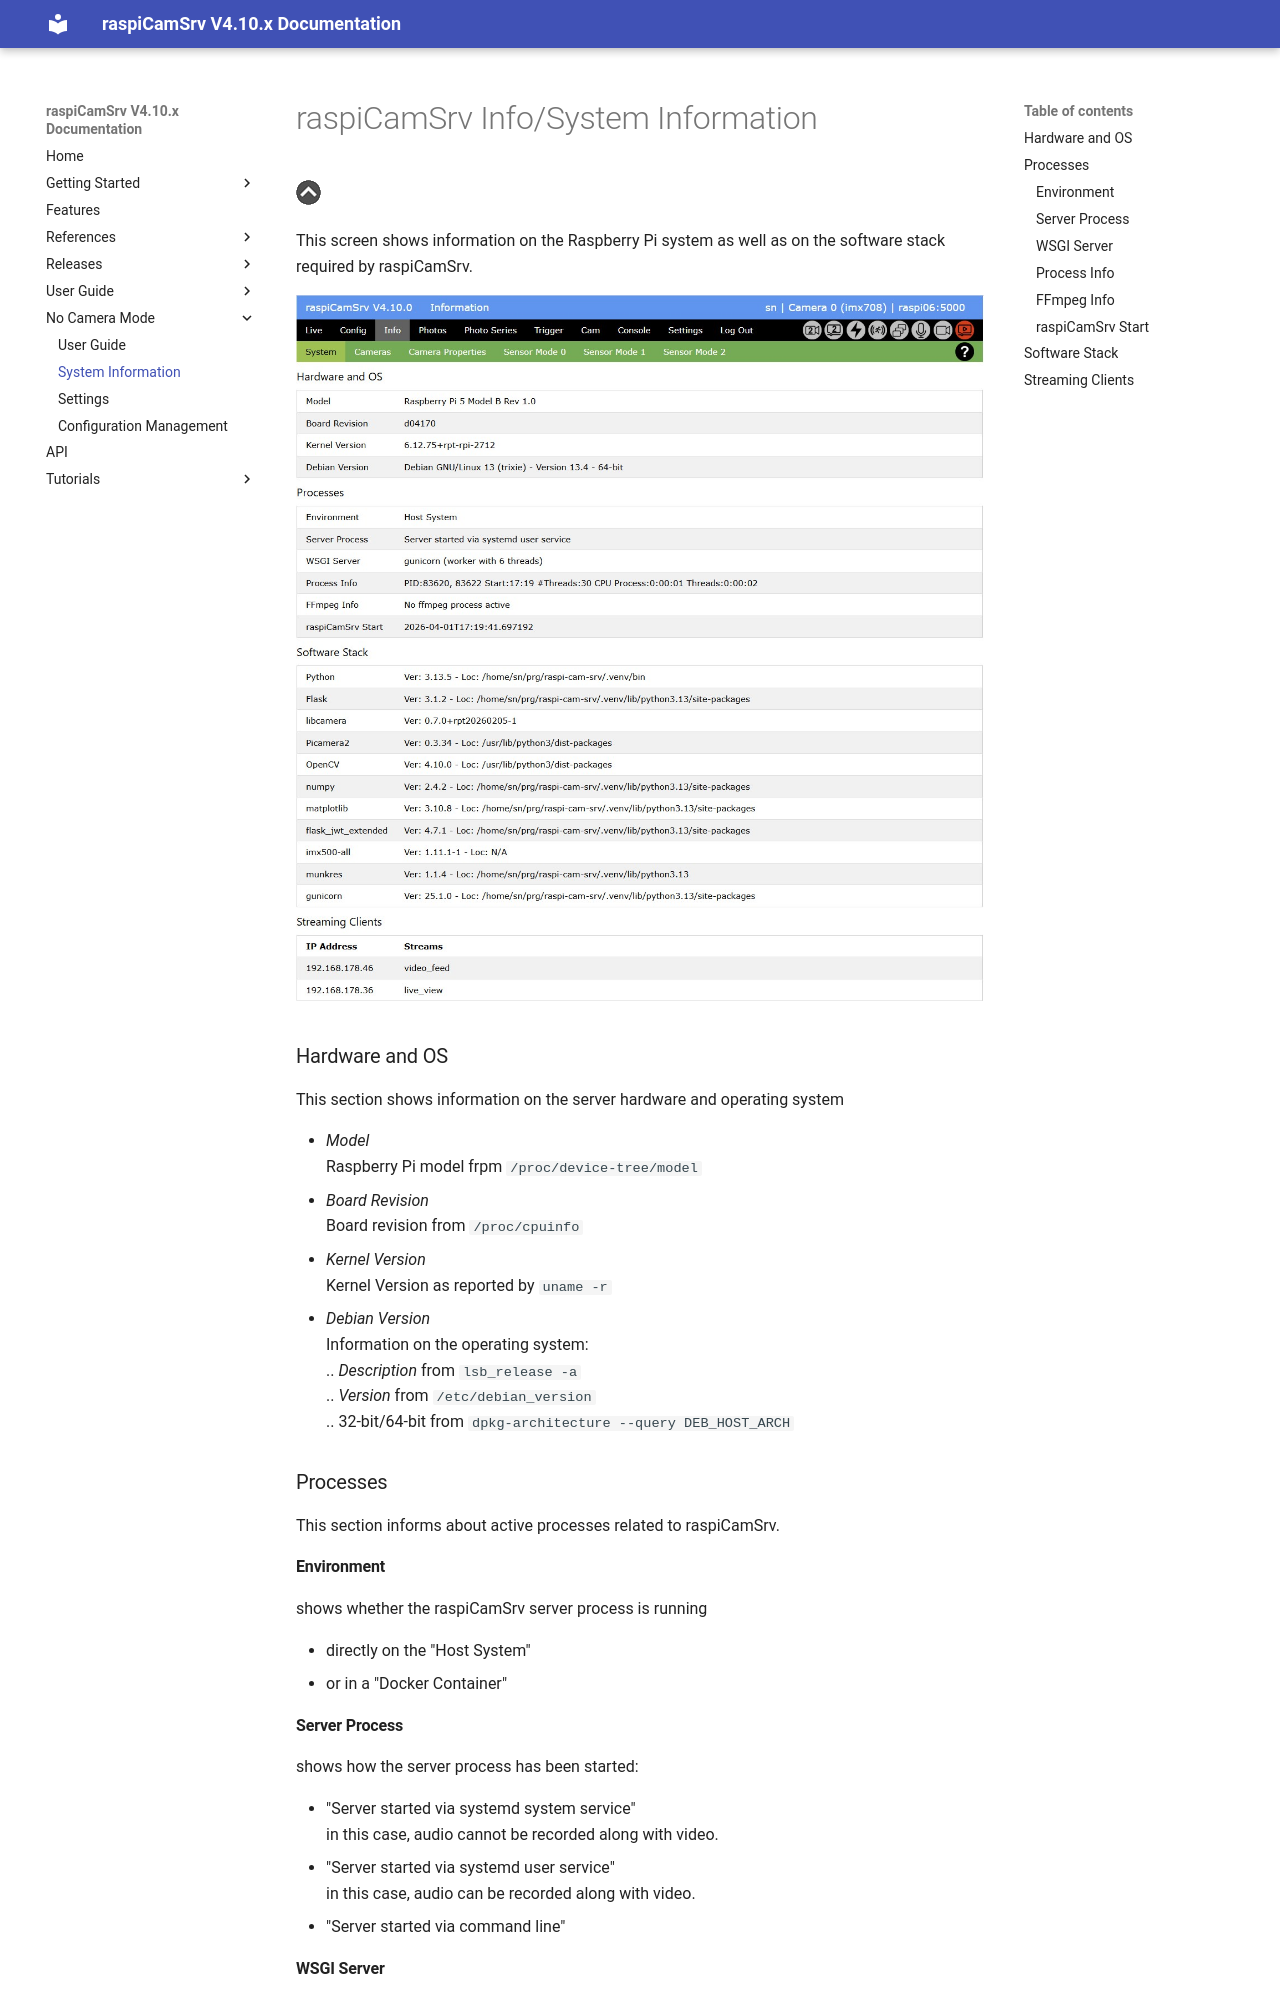

repository: signag/raspi-cam-srv · page: 4.10/Information_Sys/index.html · generator: mkdocs

# raspiCamSrv Info/System Information

[![Up](img/goup.gif)](./Information.md)

This screen shows information on the Raspberry Pi system as well as on the software stack required by raspiCamSrv.

![System](img/Info-System.jpg)

### Hardware and OS

This section shows information on the server hardware and operating system

- *Model*   
Raspberry Pi model frpm ```/proc/device-tree/model```
- *Board Revision*    
Board revision from ```/proc/cpuinfo```
- *Kernel Version*    
Kernel Version as reported by ```uname -r```
- *Debian Version*    
Information on the operating system:    
.. *Description* from ```lsb_release -a```   
.. *Version* from ```/etc/debian_version```   
.. 32-bit/64-bit from ```dpkg-architecture --query DEB_HOST_ARCH```

### Processes

This section informs about active processes related to raspiCamSrv.


#### Environment

shows whether the raspiCamSrv server process is running

- directly on the "Host System"
- or in a "Docker Container"

#### Server Process

shows how the server process has been started:

- "Server started via systemd system service"     
in this case, audio cannot be recorded along with video.
- "Server started via systemd user service"    
in this case, audio can be recorded along with video.
- "Server started via command line"
